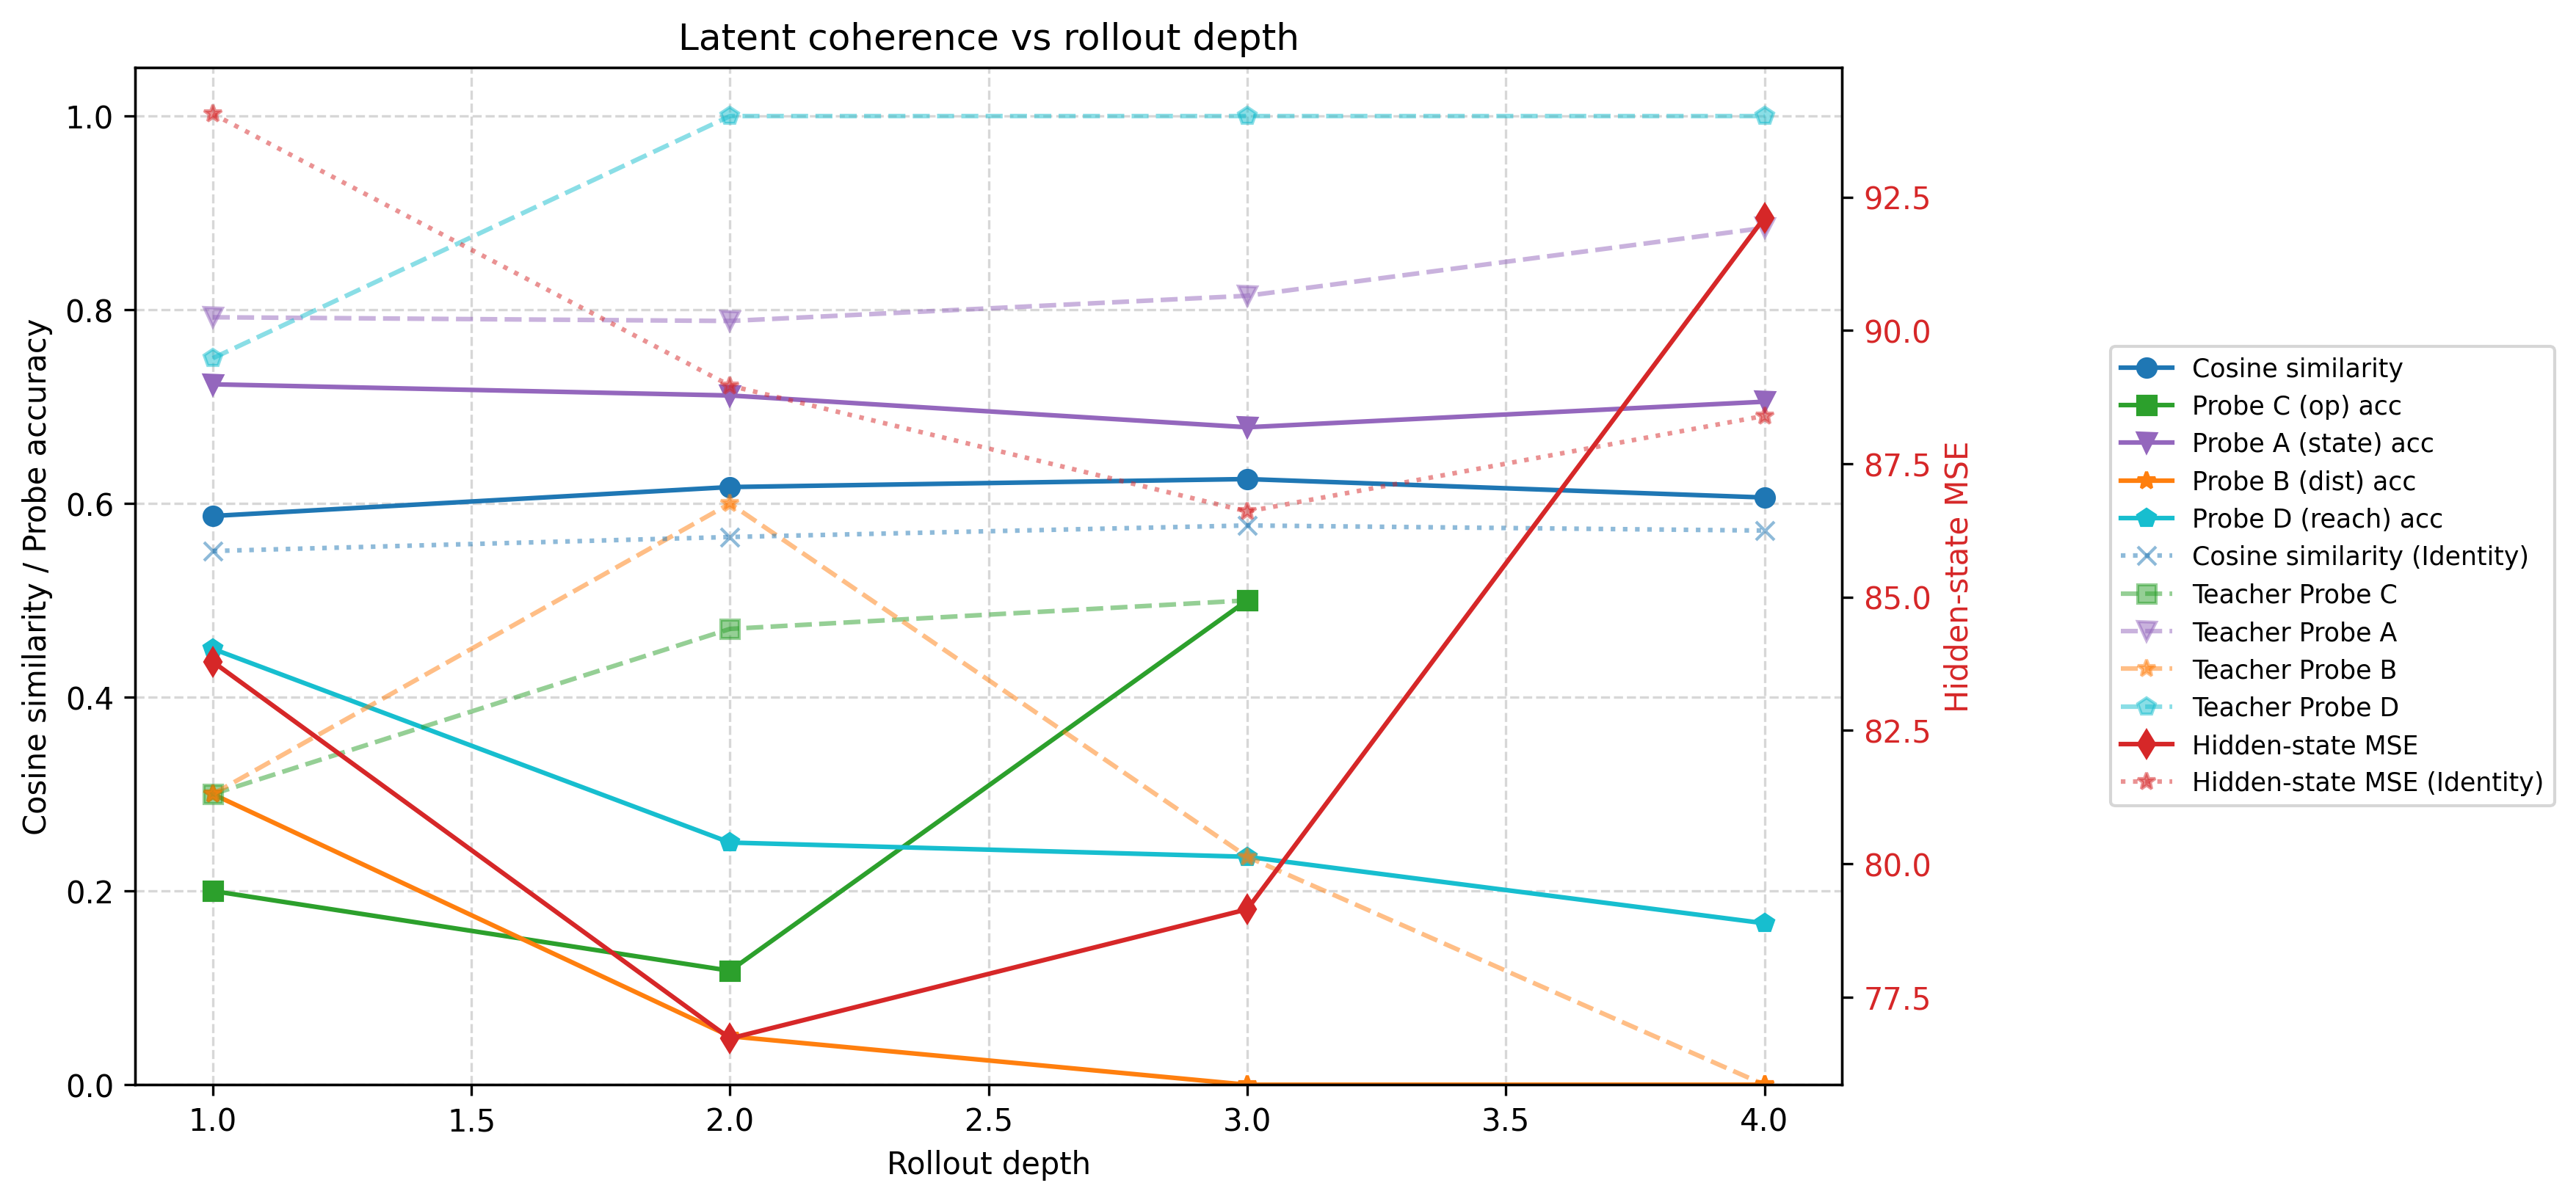

The file beside this chart, header and first rows:
depth, mse, cosine_similarity, operator_accuracy, teacher_operator_accuracy, state_probe_accuracy, teacher_state_probe_accuracy, dist_probe_accuracy, teacher_dist_probe_accuracy, reach_probe_accuracy, teacher_reach_probe_accuracy, identity_mse, identity_cosine_similarity, identity_operator_accuracy, identity_state_probe_accuracy, identity_dist_probe_accuracy, identity_reach_probe_accuracy, n_samples, dynamics_gain
1, 83.79, 0.5871, 0.2, 0.3, 0.7231, 0.7923, 0.3, 0.3, 0.45, 0.75, 94.06, 0.551, 0.4, 0.7192, 0.45, 0.5, 20, 1.123
2, 76.72, 0.617, 0.1176, 0.4706, 0.7115, 0.7885, 0.05, 0.6, 0.25, 1.0, 88.96, 0.5654, 0.2353, 0.7577, 0.2, 0.7, 20, 1.16
3, 79.14, 0.6253, 0.5, 0.5, 0.6787, 0.8145, 0.0, 0.2353, 0.2353, 1.0, 86.6, 0.5774, 0.3333, 0.7466, 0.0, 0.7647, 17, 1.094
4, 92.11, 0.6062, , , 0.7051, 0.8846, 0.0, 0.0, 0.1667, 1.0, 88.4, 0.5721, , 0.8077, 0.0, 0.8333, 6, 0.9597
5, , , , , , , , , , , , , , , , , 0, 
6, , , , , , , , , , , , , , , , , 0, 
7, , , , , , , , , , , , , , , , , 0, 
8, , , , , , , , , , , , , , , , , 0, 
